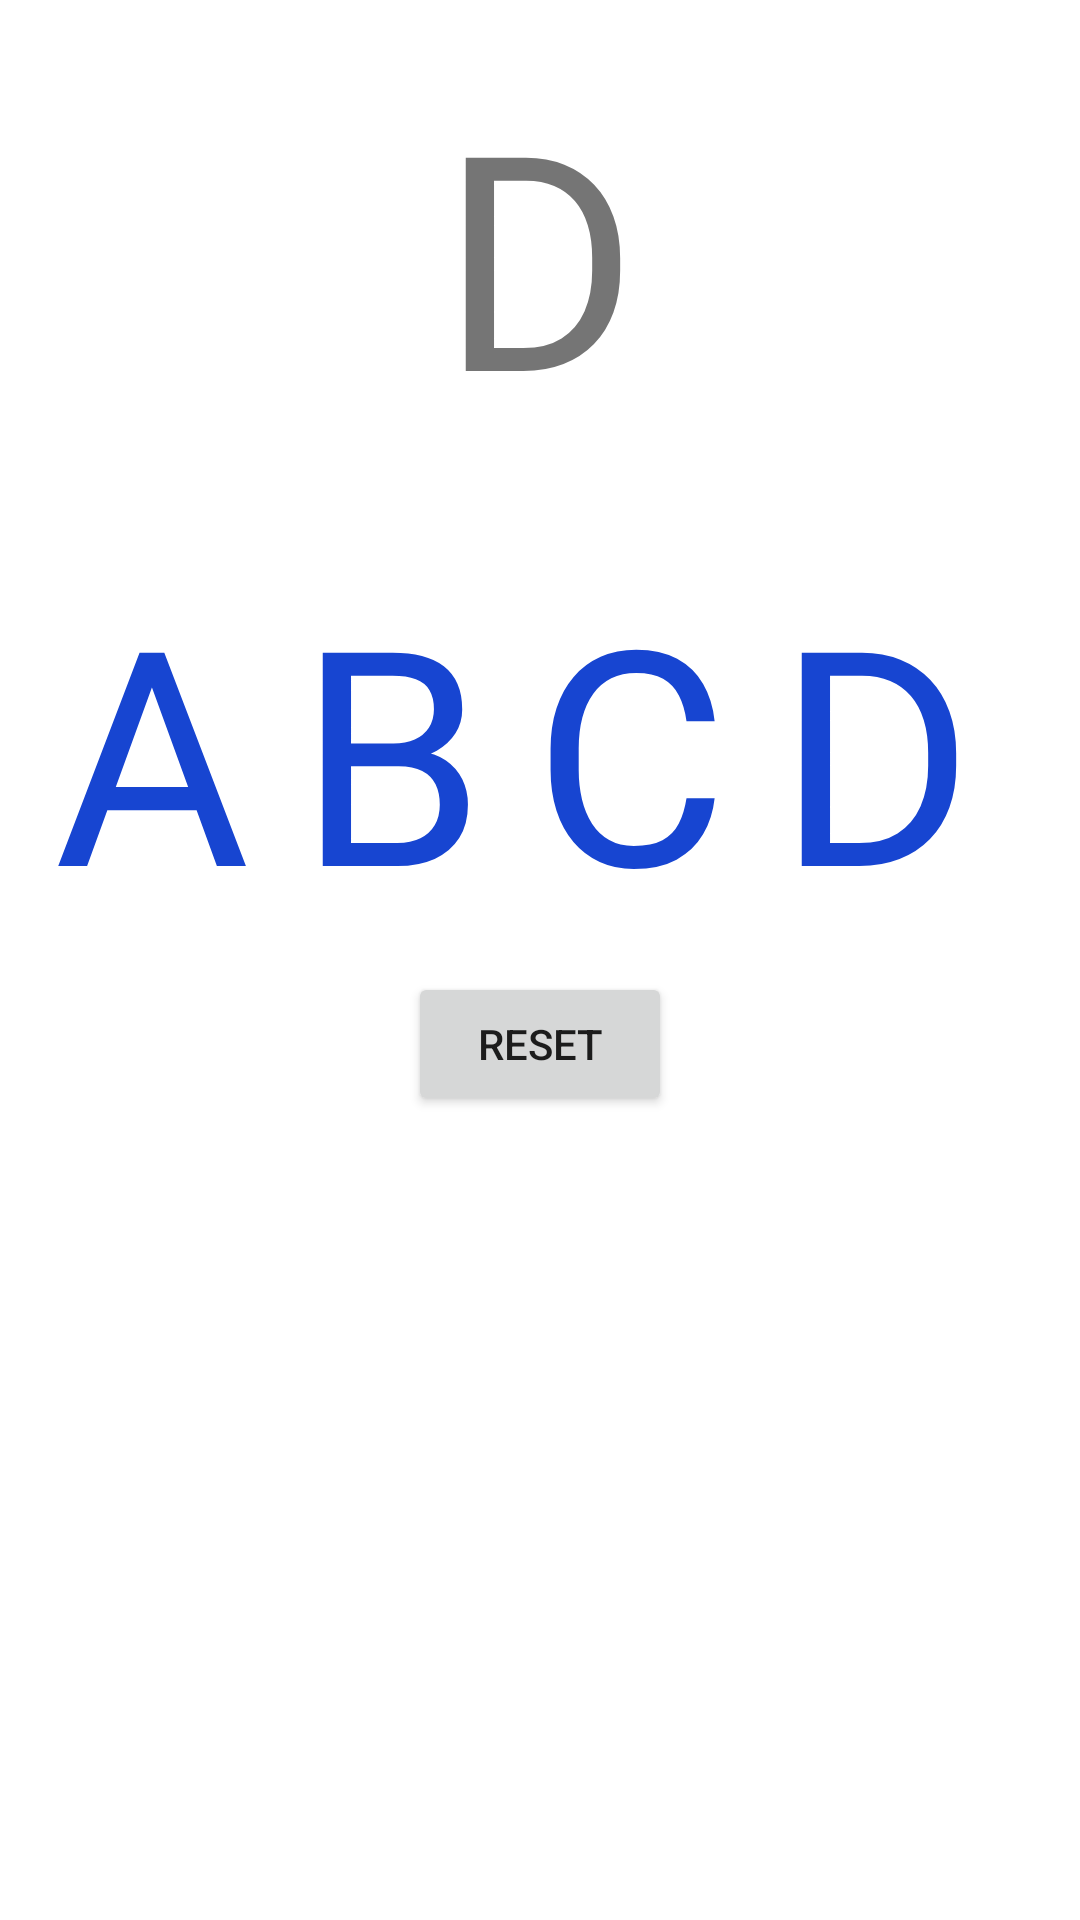

Reconstruct the res/layout file that produces this screen, plus the resources it refers to.
<!-- AndroidManifest.xml: application theme Theme.BacaBacaBaca -->
<!-- res/layout/activity_urut_abjad.xml -->
<?xml version="1.0" encoding="utf-8"?>
<LinearLayout xmlns:android="http://schemas.android.com/apk/res/android"
    android:layout_width="match_parent"
    android:layout_height="match_parent"
    android:orientation="vertical"
    android:padding="10dp"
    android:paddingLeft="50dp"
    android:paddingRight="50dp" >


    <LinearLayout
        android:layout_width="match_parent"
        android:layout_height="wrap_content"
        android:gravity="center_horizontal"
        android:orientation="horizontal">

        <TextView
            android:id="@+id/opt_1"
            android:layout_width="wrap_content"
            android:layout_height="wrap_content"
            android:layout_margin="8dp"
            android:textSize="100sp"
            android:text="D"/>


    </LinearLayout>

    <LinearLayout
        android:layout_width="match_parent"
        android:layout_height="wrap_content"
        android:gravity="center_horizontal"
        android:layout_marginTop="16dp"
        android:orientation="horizontal">

        <TextView
            android:id="@+id/cho_1"
            android:layout_width="wrap_content"
            android:layout_height="wrap_content"
            android:layout_margin="8dp"
            android:textSize="100sp"
            android:textColor="#1745D1"
            android:text="A"/>
        <TextView
            android:id="@+id/cho_2"
            android:layout_width="wrap_content"
            android:layout_height="wrap_content"
            android:layout_margin="8dp"
            android:textSize="100sp"
            android:textColor="#1745D1"
            android:text="B"/>
        <TextView
            android:id="@+id/cho_3"
            android:layout_width="wrap_content"
            android:layout_height="wrap_content"
            android:layout_margin="8dp"
            android:textSize="100sp"
            android:textColor="#1745D1"
            android:text="C"/>
        <TextView
            android:id="@+id/cho_4"
            android:layout_width="wrap_content"
            android:layout_height="wrap_content"
            android:layout_margin="8dp"
            android:textSize="100sp"
            android:textColor="#1745D1"
            android:text="D"/>
        <TextView
            android:id="@+id/cho_5"
            android:layout_width="wrap_content"
            android:layout_height="wrap_content"
            android:layout_margin="8dp"
            android:textSize="100sp"
            android:textColor="#1745D1"
            android:text="E"/>

    </LinearLayout>
    <Button
        android:id="@+id/reset"
        android:layout_width="wrap_content"
        android:layout_gravity="center_horizontal"
        android:layout_height="wrap_content"
        android:text="Reset"
        />

</LinearLayout>
<!-- resources referenced by this layout -->
<resources>
  <style name="Theme.BacaBacaBaca" parent="Theme.MaterialComponents.Light.NoActionBar">
          
          <item name="colorPrimary">@color/purple_500</item>
          <item name="colorPrimaryVariant">@color/purple_700</item>
          <item name="colorOnPrimary">@color/white</item>
          
          <item name="colorSecondary">@color/teal_200</item>
          <item name="colorSecondaryVariant">@color/teal_700</item>
          <item name="colorOnSecondary">@color/black</item>
          
          <item name="android:statusBarColor">?attr/colorPrimaryVariant</item>
          
      </style>
  <color name="purple_500">#6E2FF8</color>
  <color name="purple_700">#6E2FF8</color>
  <color name="white">#FFFFFFFF</color>
  <color name="teal_200">#6E2FF8</color>
  <color name="teal_700">#008A9B</color>
  <color name="black">#FF000000</color>
</resources>
